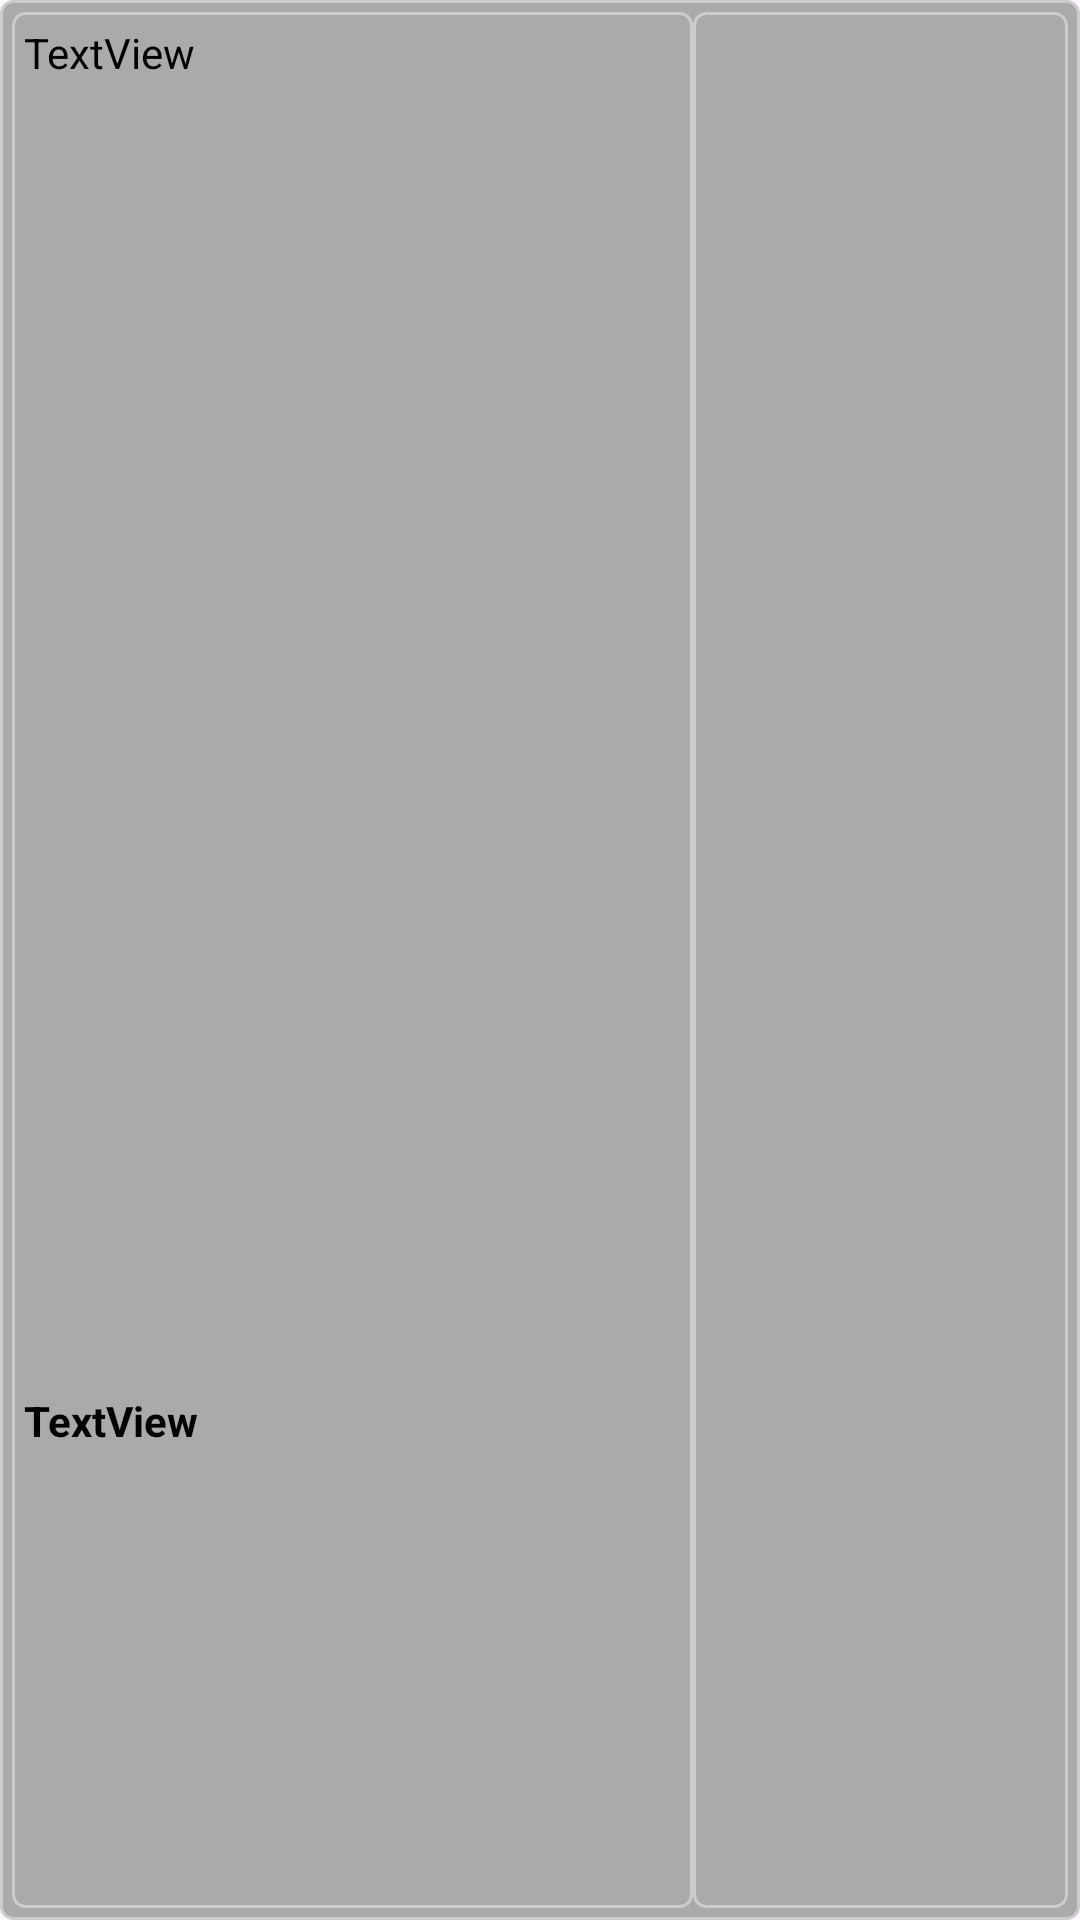

The Android layout XML behind this screen, and the referenced resources:
<!-- AndroidManifest.xml: application theme Theme.PriceAnalysisApp -->
<!-- res/layout/activity_item_adapter.xml -->
<?xml version="1.0" encoding="utf-8"?>
<LinearLayout xmlns:android="http://schemas.android.com/apk/res/android"
    xmlns:app="http://schemas.android.com/apk/res-auto"
    xmlns:tools="http://schemas.android.com/tools"
    android:id="@+id/main"
    android:layout_width="match_parent"
    android:layout_height="wrap_content"
    android:orientation="horizontal"

    android:background="@drawable/item_border"
    tools:context=".Items.ItemAdapter">

    <LinearLayout
        android:layout_width="match_parent"
        android:layout_height="match_parent"
        android:layout_weight="0.5"
        android:orientation="vertical"
        android:background="@drawable/item_border">

        <TextView
            android:id="@+id/itemNameTv"
            android:layout_width="match_parent"
            android:layout_height="match_parent"
            android:layout_weight="0.2"
            android:text="TextView"
            android:textColor="@color/black" />

        <TextView
            android:id="@+id/itemPriceAndSitetv"
            android:layout_width="match_parent"
            android:layout_height="match_parent"
            android:layout_weight="0.5"
            android:text="TextView"
            android:textColor="@color/black"
            android:textStyle="bold" />

        <CheckBox
            android:id="@+id/compareCheckBox"
            android:layout_width="match_parent"
            android:layout_height="wrap_content"
            android:layout_weight="0.1"
            android:text="Compare" />
    </LinearLayout>

    <LinearLayout
        android:layout_width="250dp"
        android:layout_height="match_parent"
        android:layout_weight="0.5"
        android:background="@drawable/item_border"
        android:orientation="vertical">

        <ImageView
            android:id="@+id/itemImageTv"
            android:layout_width="wrap_content"
            android:layout_height="140dp"
            android:layout_weight="1"
            tools:srcCompat="@tools:sample/avatars" />
    </LinearLayout>

</LinearLayout>
<!-- resources referenced by this layout -->
<resources>
  <color name="black">#FF000000</color>
  <!-- drawable item_border (drawable) -->
  <?xml version="1.0" encoding="utf-8"?>
  <shape xmlns:android="http://schemas.android.com/apk/res/android"
      android:shape="rectangle">
  
      <solid android:color="@android:color/darker_gray" />
      
      <stroke
          android:width="1dp"
          android:color="#CCCCCC" />
      
      <corners android:radius="4dp" />
      
      <padding
          android:left="4dp"
          android:top="4dp"
          android:right="4dp"
          android:bottom="4dp" />
  </shape>
  <style name="Theme.PriceAnalysisApp" parent="Base.Theme.PriceAnalysisApp" />
  <style name="Base.Theme.PriceAnalysisApp" parent="Theme.Material3.DayNight.NoActionBar">
          
          
      </style>
</resources>
